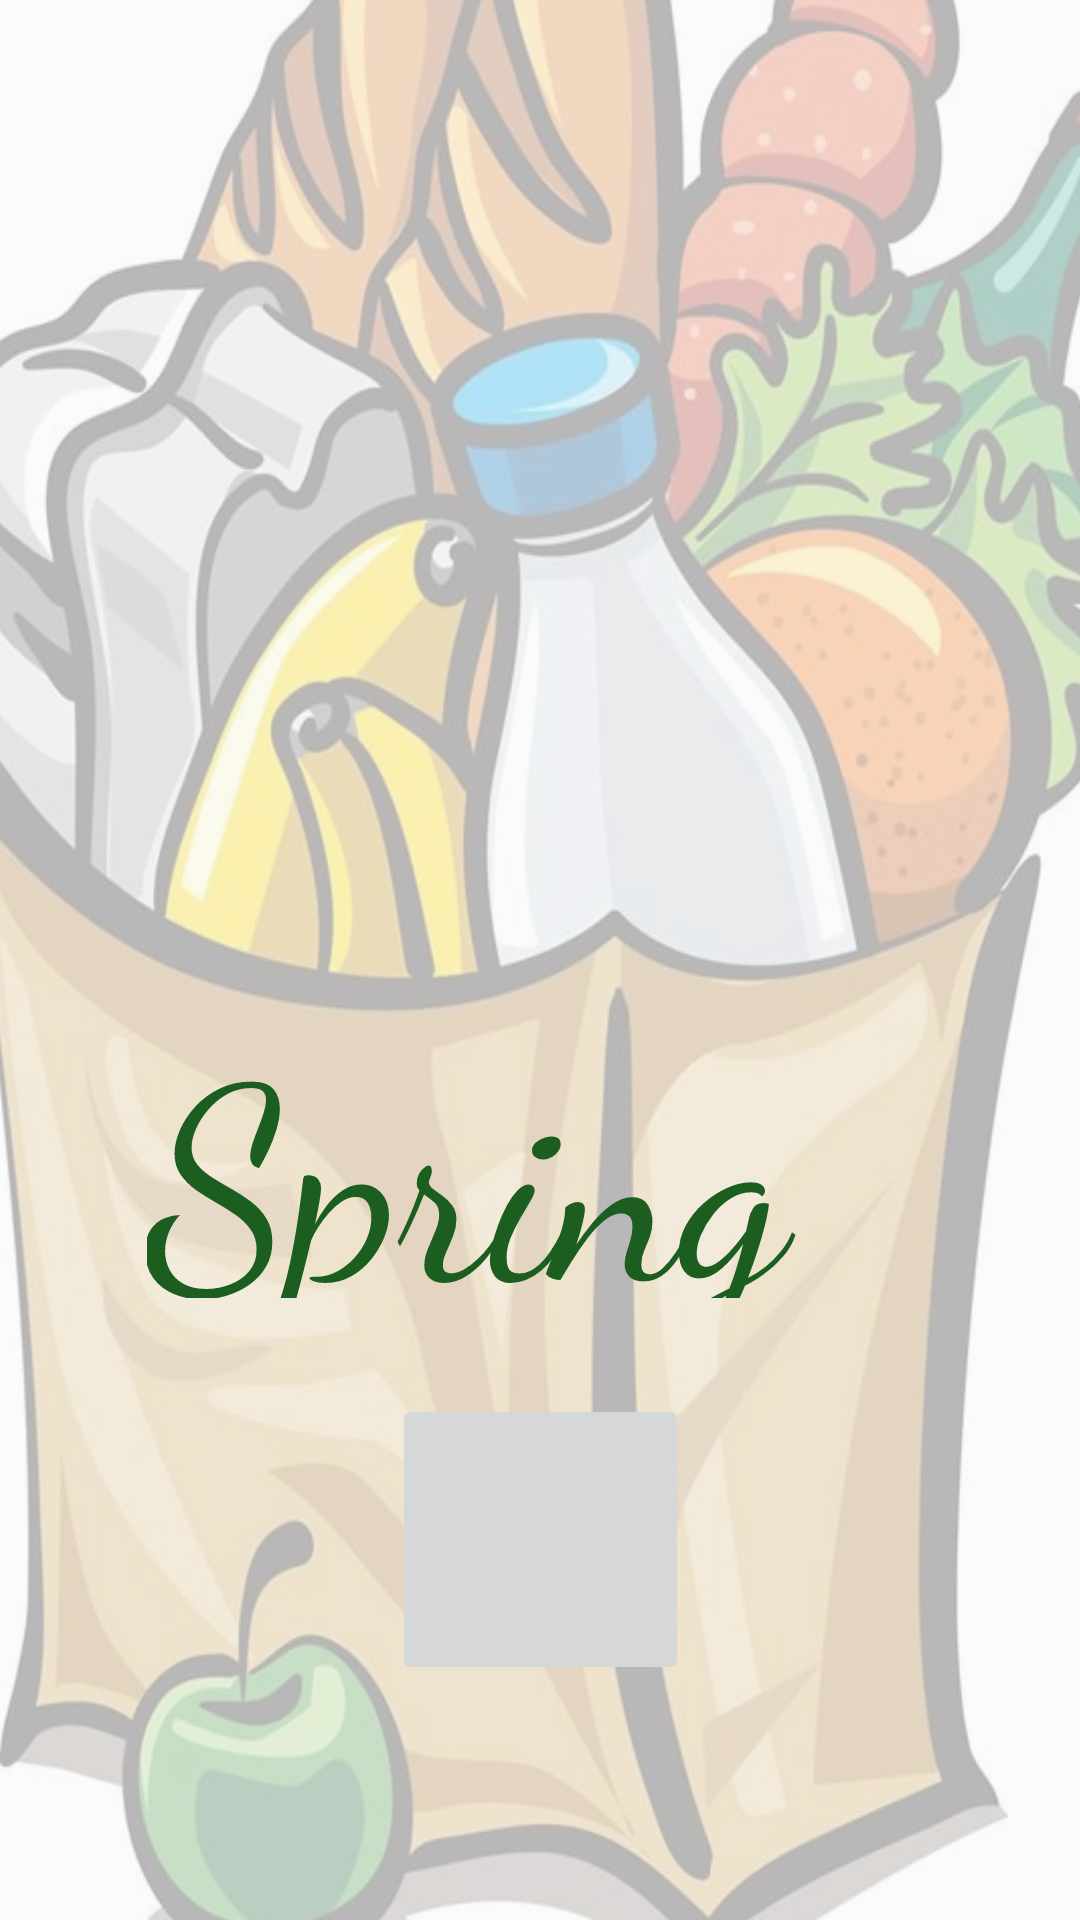

Produce the Android XML layout that renders to this screen, including the resource entries it uses.
<!-- AndroidManifest.xml: application theme AppTheme -->
<!-- res/layout/activity_main.xml -->
<?xml version="1.0" encoding="utf-8"?>
<androidx.constraintlayout.widget.ConstraintLayout xmlns:android="http://schemas.android.com/apk/res/android"
    xmlns:app="http://schemas.android.com/apk/res-auto"
    xmlns:tools="http://schemas.android.com/tools"
    android:layout_width="match_parent"
    android:layout_height="match_parent"
    tools:context=".MainActivity">

    <TextView
        android:id="@+id/textView2"
        android:layout_width="405dp"
        android:layout_height="715dp"
        android:alpha="0.3"
        android:background="@drawable/gr2"
        android:textAppearance="@style/TextAppearance.AppCompat.Medium"
        android:textColor="#1B5E20"
        android:textSize="100sp"
        android:visibility="visible"
        app:layout_constraintBottom_toBottomOf="parent"
        app:layout_constraintEnd_toEndOf="parent"
        app:layout_constraintHorizontal_bias="0.466"
        app:layout_constraintStart_toStartOf="parent"
        app:layout_constraintTop_toTopOf="parent"
        app:layout_constraintVertical_bias="0.695"
        tools:ignore="MissingConstraints" />

    <TextView
        android:id="@+id/textView3"
        android:layout_width="238dp"
        android:layout_height="106dp"
        android:layout_alignParentStart="true"
        android:layout_alignParentTop="true"
        android:layout_alignParentEnd="true"
        android:layout_alignParentBottom="true"
        android:fontFamily="cursive"
        android:text="@string/spring"
        android:textColor="#1B5E20"
        android:textSize="90sp"
        app:layout_constraintBottom_toBottomOf="parent"
        app:layout_constraintEnd_toEndOf="parent"
        app:layout_constraintHorizontal_bias="0.488"
        app:layout_constraintStart_toStartOf="@+id/textView2"
        app:layout_constraintTop_toTopOf="parent"
        app:layout_constraintVertical_bias="0.612" />

    <ImageButton
        android:id="@+id/button"
        android:layout_width="99dp"
        android:layout_height="97dp"
        android:layout_alignParentStart="true"
        android:layout_alignParentTop="true"
        android:layout_alignParentEnd="true"
        android:layout_alignParentBottom="true"
        android:contentDescription="@string/todo"
        app:layout_constraintBottom_toBottomOf="parent"
        app:layout_constraintEnd_toEndOf="parent"
        app:layout_constraintStart_toStartOf="parent"
        app:layout_constraintTop_toTopOf="parent"
        app:layout_constraintVertical_bias="0.856"
        app:srcCompat="@drawable/y1"
        tools:ignore="MissingConstraints" />


</androidx.constraintlayout.widget.ConstraintLayout>
<!-- resources referenced by this layout -->
<resources>
  <!-- drawable gr2: jpg bitmap (drawable, 77963 bytes) -->
  <string name="spring">Spring</string>
  <string name="todo">todo</string>
  <style name="AppTheme" parent="Theme.AppCompat.Light.DarkActionBar">
          
          <item name="colorPrimary">@color/colorPrimary</item>
          <item name="colorPrimaryDark">@color/colorPrimaryDark</item>
          <item name="colorAccent">@color/colorAccent</item>
      </style>
  <!-- not gathered from this repository: default colours our renderer supplied (Android Studio template values) -->
  <color name="colorPrimary">#FF6200EE</color>
  <color name="colorPrimaryDark">#FF3700B3</color>
  <color name="colorAccent">#FF03DAC5</color>
</resources>
